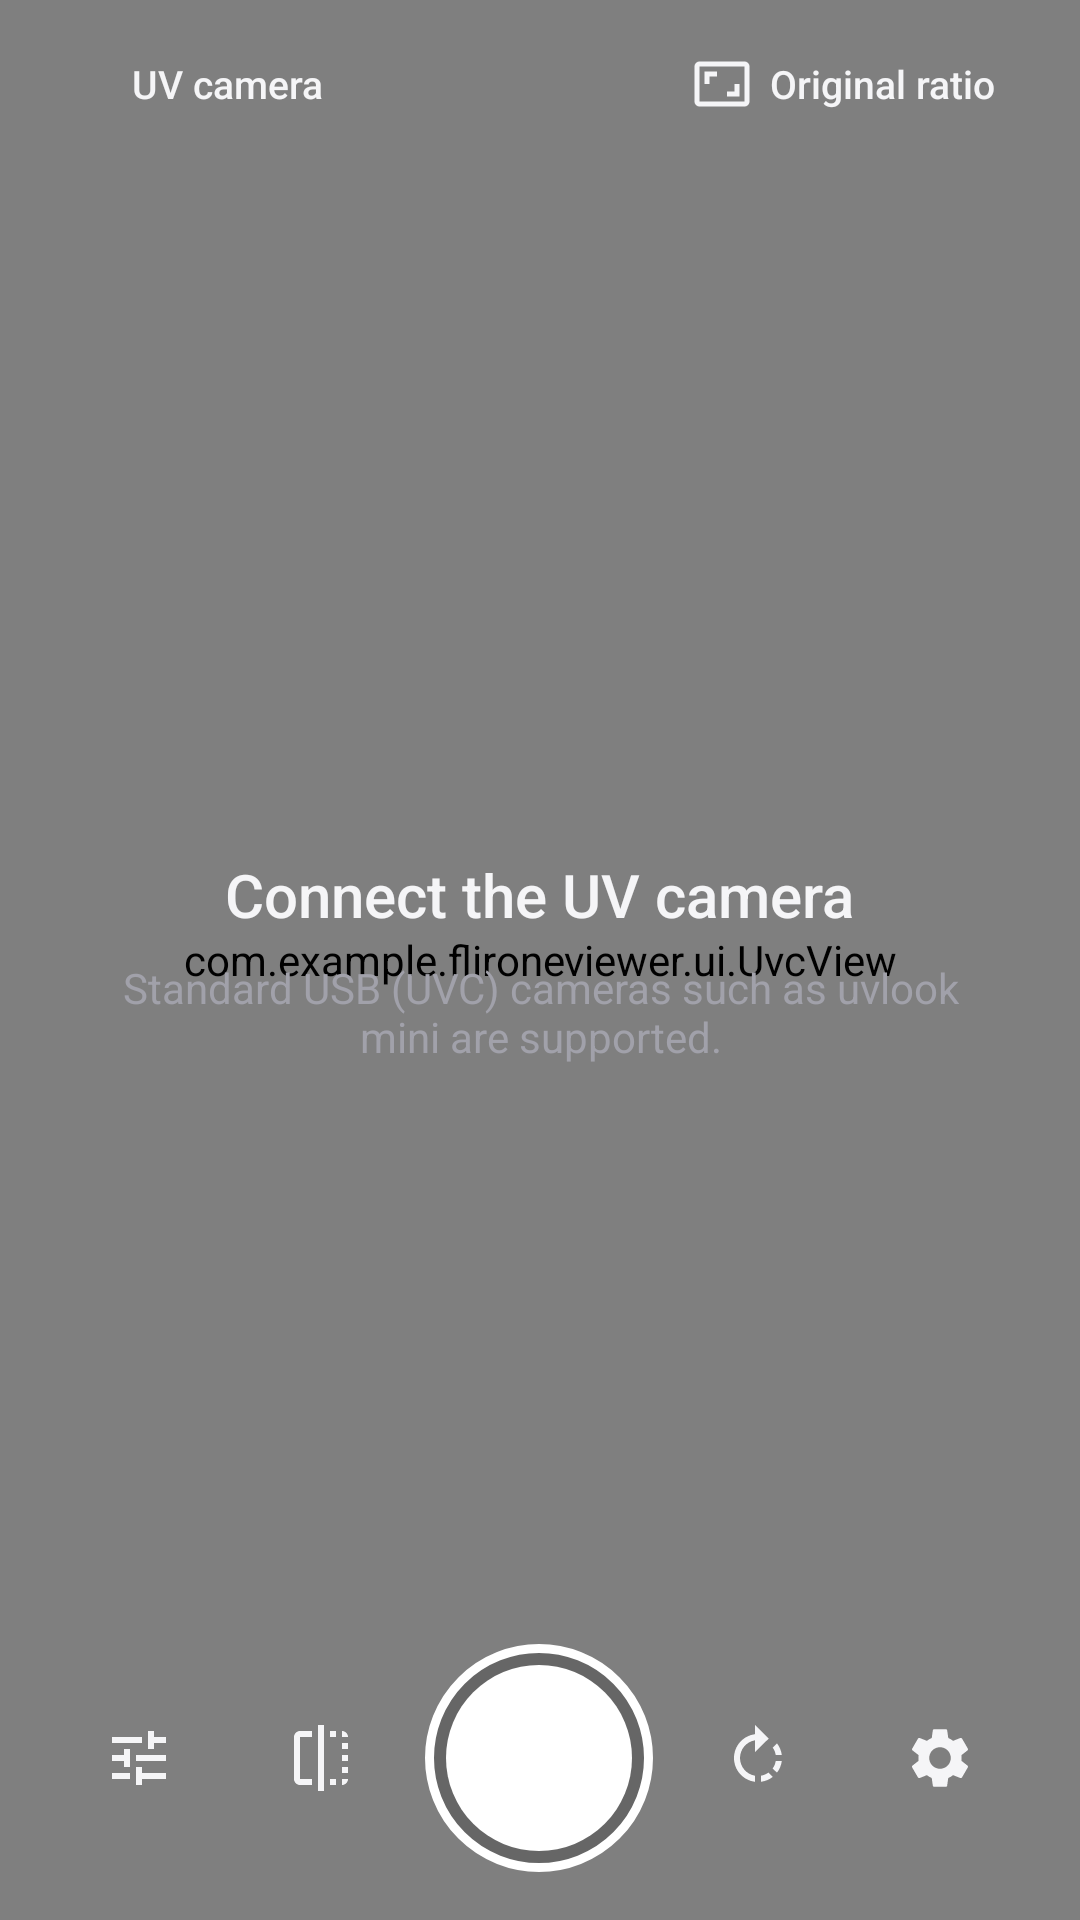

This screen was rendered from an Android layout file. Write that file and the resources it references.
<!-- AndroidManifest.xml: application theme AppTheme -->
<!-- res/layout/activity_uvc.xml -->
<?xml version="1.0" encoding="utf-8"?>
<FrameLayout xmlns:android="http://schemas.android.com/apk/res/android"
    xmlns:tools="http://schemas.android.com/tools"
    android:id="@+id/uvcRoot"
    android:layout_width="match_parent"
    android:layout_height="match_parent">

    
    <com.example.flironeviewer.ui.UvcView
        android:id="@+id/uvcView"
        android:layout_width="match_parent"
        android:layout_height="match_parent" />

    <View
        android:id="@+id/uvcFlash"
        android:layout_width="match_parent"
        android:layout_height="match_parent"
        android:alpha="0"
        android:background="#FFFFFFFF" />

    
    <LinearLayout
        android:id="@+id/uvcEmpty"
        android:layout_width="match_parent"
        android:layout_height="wrap_content"
        android:layout_gravity="center"
        android:gravity="center_horizontal"
        android:orientation="vertical"
        android:paddingStart="40dp"
        android:paddingEnd="40dp">

        <TextView
            android:id="@+id/uvcEmptyTitle"
            android:layout_width="wrap_content"
            android:layout_height="wrap_content"
            android:fontFamily="sans-serif-medium"
            android:gravity="center"
            android:text="@string/uvc_waiting"
            android:textColor="@color/text_primary"
            android:textSize="20sp" />

        <TextView
            android:layout_width="wrap_content"
            android:layout_height="wrap_content"
            android:layout_marginTop="8dp"
            android:gravity="center"
            android:text="@string/uvc_waiting_detail"
            android:textColor="@color/text_secondary"
            android:textSize="14sp" />
    </LinearLayout>

    
    <LinearLayout
        android:id="@+id/uvcTopBar"
        android:layout_width="match_parent"
        android:layout_height="wrap_content"
        android:layout_gravity="top"
        android:gravity="center_vertical"
        android:orientation="horizontal"
        android:paddingStart="16dp"
        android:paddingTop="12dp"
        android:paddingEnd="16dp">

        <FrameLayout
            android:layout_width="0dp"
            android:layout_height="wrap_content"
            android:layout_marginEnd="8dp"
            android:layout_weight="1">

            <LinearLayout
                android:layout_width="wrap_content"
                android:layout_height="32dp"
                android:background="@drawable/bg_chip"
                android:gravity="center_vertical"
                android:orientation="horizontal"
                android:paddingStart="12dp"
                android:paddingEnd="12dp"
                tools:ignore="UselessParent">

                <View
                    android:id="@+id/uvcDot"
                    android:layout_width="8dp"
                    android:layout_height="8dp"
                    android:background="@drawable/bg_dot" />

                <TextView
                    android:id="@+id/uvcStatus"
                    android:layout_width="wrap_content"
                    android:layout_height="wrap_content"
                    android:layout_marginStart="8dp"
                    android:ellipsize="end"
                    android:fontFamily="sans-serif-medium"
                    android:fontFeatureSettings="tnum"
                    android:maxLines="1"
                    android:text="@string/uvc_title"
                    android:textColor="@color/text_primary"
                    android:textSize="13sp" />
            </LinearLayout>
        </FrameLayout>

        <TextView
            android:id="@+id/btnUvcScale"
            style="@style/Chip"
            android:contentDescription="@string/btn_scale"
            android:drawableStart="@drawable/ic_scale_original"
            android:drawablePadding="6dp"
            android:foreground="?android:attr/selectableItemBackground"
            android:text="@string/scale_original" />
    </LinearLayout>

    
    <LinearLayout
        android:id="@+id/uvcBottomBar"
        android:layout_width="match_parent"
        android:layout_height="wrap_content"
        android:layout_gravity="bottom"
        android:baselineAligned="false"
        android:gravity="center_vertical"
        android:orientation="horizontal"
        android:paddingStart="16dp"
        android:paddingEnd="16dp"
        android:paddingBottom="16dp">

        <FrameLayout android:layout_width="0dp" android:layout_height="wrap_content" android:layout_weight="1">
            <ImageButton
                android:id="@+id/btnUvcAdjust"
                style="@style/RoundButton"
                android:layout_gravity="center"
                android:contentDescription="@string/uvc_adjust"
                android:src="@drawable/ic_tune" />
        </FrameLayout>

        <FrameLayout android:layout_width="0dp" android:layout_height="wrap_content" android:layout_weight="1">
            <ImageButton
                android:id="@+id/btnUvcMirror"
                style="@style/RoundButton"
                android:layout_gravity="center"
                android:contentDescription="@string/btn_mirror"
                android:src="@drawable/ic_mirror" />
        </FrameLayout>

        <FrameLayout android:layout_width="0dp" android:layout_height="wrap_content" android:layout_weight="1.4">
            <ImageButton
                android:id="@+id/btnUvcSnapshot"
                android:layout_width="76dp"
                android:layout_height="76dp"
                android:layout_gravity="center"
                android:background="@drawable/bg_shutter"
                android:contentDescription="@string/btn_snapshot"
                android:foreground="?android:attr/selectableItemBackgroundBorderless" />
        </FrameLayout>

        <FrameLayout android:layout_width="0dp" android:layout_height="wrap_content" android:layout_weight="1">
            <ImageButton
                android:id="@+id/btnUvcRotate"
                style="@style/RoundButton"
                android:layout_gravity="center"
                android:contentDescription="@string/btn_rotate"
                android:src="@drawable/ic_rotate" />
        </FrameLayout>

        <FrameLayout android:layout_width="0dp" android:layout_height="wrap_content" android:layout_weight="1">
            <ImageButton
                android:id="@+id/btnUvcResolution"
                style="@style/RoundButton"
                android:layout_gravity="center"
                android:contentDescription="@string/uvc_resolution"
                android:src="@drawable/ic_settings" />
        </FrameLayout>
    </LinearLayout>
</FrameLayout>
<!-- resources referenced by this layout -->
<resources>
  <color name="text_primary">#FFF5F5F7</color>
  <color name="text_secondary">#FFA1A1AA</color>
  <!-- drawable bg_shutter (drawable) -->
  <?xml version="1.0" encoding="utf-8"?>
  <layer-list xmlns:android="http://schemas.android.com/apk/res/android">
      <item>
          <shape android:shape="oval">
              <solid android:color="#33000000" />
              <stroke android:width="3dp" android:color="#FFFFFFFF" />
          </shape>
      </item>
      <item android:bottom="7dp" android:left="7dp" android:right="7dp" android:top="7dp">
          <shape android:shape="oval">
              <solid android:color="#FFFFFFFF" />
          </shape>
      </item>
  </layer-list>
  <!-- drawable ic_mirror (drawable) -->
  <?xml version="1.0" encoding="utf-8"?>
  <vector xmlns:android="http://schemas.android.com/apk/res/android"
      android:width="24dp" android:height="24dp" android:viewportWidth="24" android:viewportHeight="24"
      android:tint="@color/text_primary">
      <path android:fillColor="#FFFFFFFF" android:pathData="M15,21h2v-2h-2v2zM19,9h2V7h-2v2zM3,5v14c0,1.1 0.9,2 2,2h4v-2H5V5h4V3H5c-1.1,0 -2,0.9 -2,2zM19,3v2h2c0,-1.1 -0.9,-2 -2,-2zM11,23h2V1h-2v22zM19,17h2v-2h-2v2zM15,5h2V3h-2v2zM19,13h2v-2h-2v2zM19,21c1.1,0 2,-0.9 2,-2h-2v2z" />
  </vector>
  <!-- drawable ic_scale_original (drawable) -->
  <?xml version="1.0" encoding="utf-8"?>
  <vector xmlns:android="http://schemas.android.com/apk/res/android"
      android:width="20dp" android:height="20dp" android:viewportWidth="24" android:viewportHeight="24"
      android:tint="@color/text_primary">
      <path android:fillColor="#FFFFFFFF" android:pathData="M19,12h-2v3h-3v2h5v-5zM7,9h3V7H5v5h2V9zM21,3H3c-1.1,0 -2,0.9 -2,2v14c0,1.1 0.9,2 2,2h18c1.1,0 2,-0.9 2,-2V5c0,-1.1 -0.9,-2 -2,-2zM21,19.01H3V4.99h18v14.02z" />
  </vector>
  <!-- drawable ic_tune (drawable) -->
  <?xml version="1.0" encoding="utf-8"?>
  <vector xmlns:android="http://schemas.android.com/apk/res/android"
      android:width="24dp" android:height="24dp" android:viewportWidth="24" android:viewportHeight="24"
      android:tint="@color/text_primary">
      <path android:fillColor="#FFFFFFFF" android:pathData="M3,17v2h6v-2H3zM3,5v2h10V5H3zM13,21v-2h8v-2h-8v-2h-2v6h2zM7,9v2H3v2h4v2h2V9H7zM21,13v-2H11v2h10zM15,9h2V7h4V5h-4V3h-2v6z" />
  </vector>
  <string name="btn_mirror">Mirror</string>
  <string name="btn_rotate">Rotate</string>
  <string name="btn_scale">Display size</string>
  <string name="btn_snapshot">Save</string>
  <string name="scale_original">Original ratio</string>
  <string name="uvc_adjust">Image adjustments</string>
  <string name="uvc_resolution">Resolution</string>
  <string name="uvc_title">UV camera</string>
  <string name="uvc_waiting">Connect the UV camera</string>
  <string name="uvc_waiting_detail">Standard USB (UVC) cameras such as uvlook mini are supported.</string>
  <style name="RoundButton">
          <item name="android:layout_width">48dp</item>
          <item name="android:layout_height">48dp</item>
          <item name="android:background">@drawable/bg_round_button</item>
          <item name="android:foreground">?android:attr/selectableItemBackgroundBorderless</item>
          <item name="android:scaleType">center</item>
      </style>
  <color name="bg">#FF000000</color>
  <color name="accent">#FFFF8A3D</color>
  <style name="AppDialog" parent="android:Theme.Material.Dialog.Alert">
          <item name="android:colorAccent">@color/accent</item>
          <item name="android:windowBackground">@drawable/bg_dialog</item>
          <item name="android:textColorPrimary">@color/text_primary</item>
      </style>
  <!-- drawable bg_dialog (drawable) -->
  <?xml version="1.0" encoding="utf-8"?>
  <inset xmlns:android="http://schemas.android.com/apk/res/android" android:inset="16dp">
      <shape android:shape="rectangle">
          <solid android:color="#FF17181C" />
          <corners android:radius="24dp" />
      </shape>
  </inset>
</resources>
